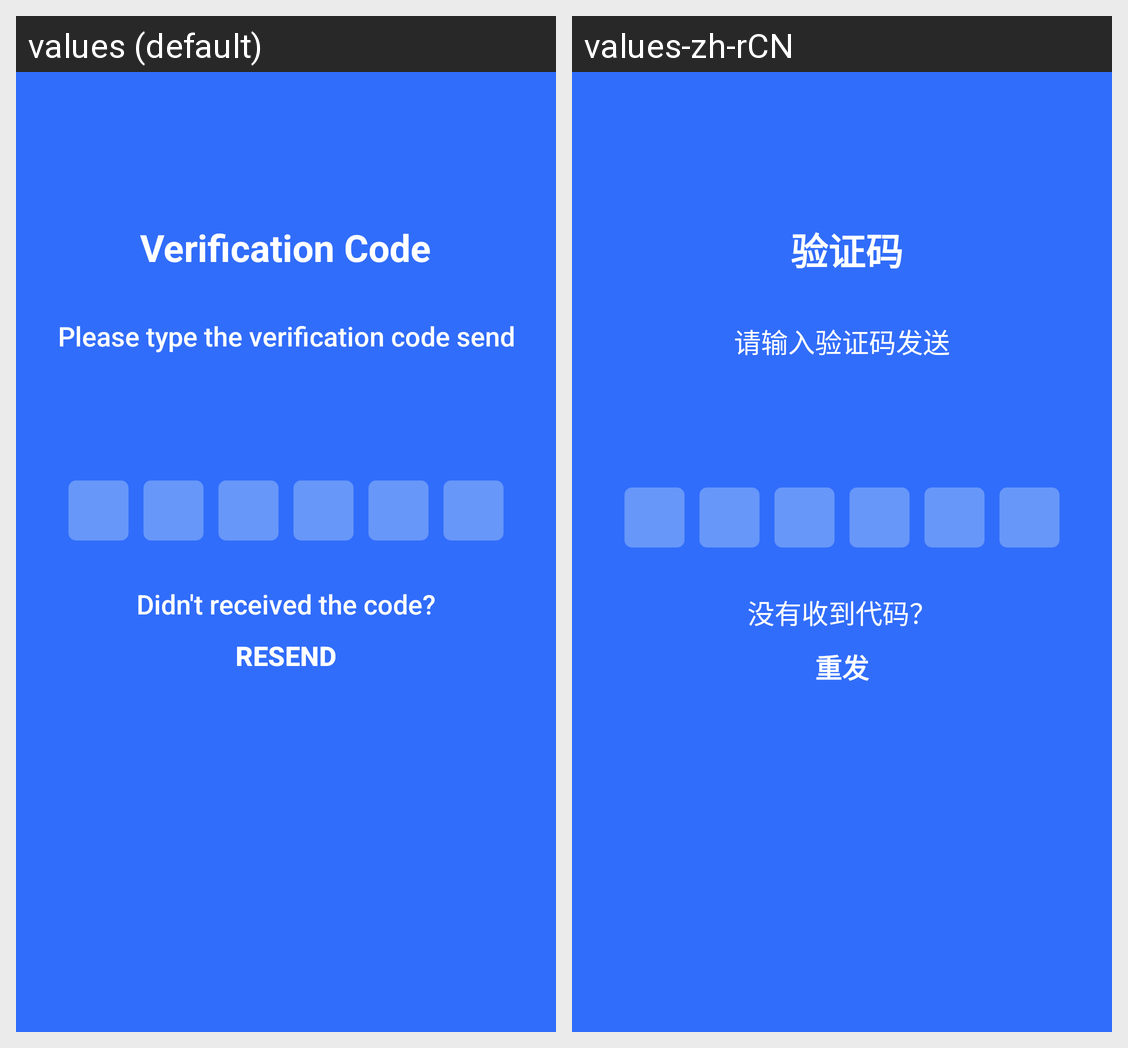

This grid shows one Android layout under two languages. Give, for every string resource on the screen, its name, the default text and each shown locale's text.
Android screen res/layout/activity_verification.xml rendered under 2 locales, left to right: values (default), values-zh-rCN. Device: Nexus 5 (rendered at 1080×1920; each locale shown at half size, 540×960, under a caption strip naming it); theme AppTheme.
Strings drawn on this screen, with the default value and each locale's value (text and hints the layout hard-codes, and strings that could not be matched under every locale, appear in the picture but are not listed):

verification_code
  values: Verification Code
  values-zh-rCN:  验证码

please_type_the_verification_code_send
  values: Please type the verification code send
  values-zh-rCN: 请输入验证码发送

didn_t_received_the_code
  values: Didn't received the code?
  values-zh-rCN: 没有收到代码？

login_resend
  values: RESEND
  values-zh-rCN: 重发
